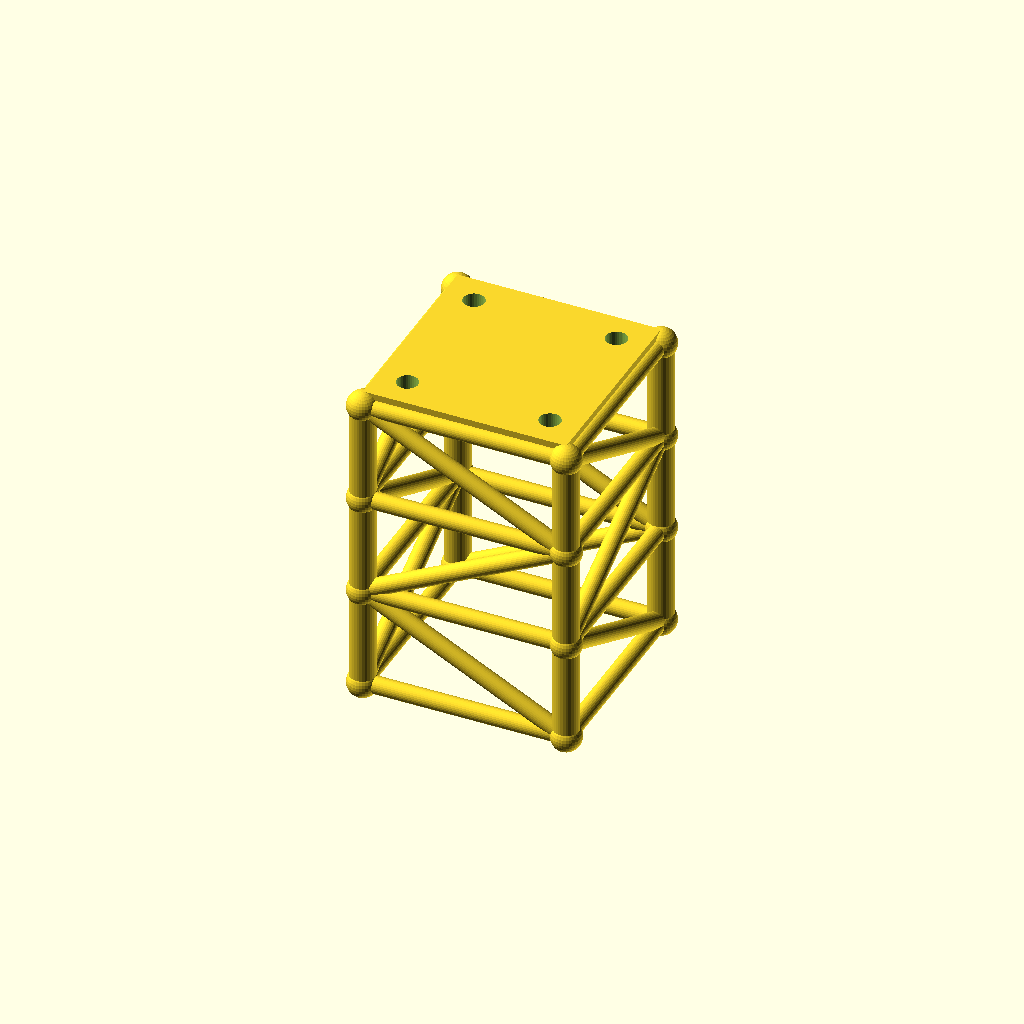
Cell 1: the model at its default parameters.
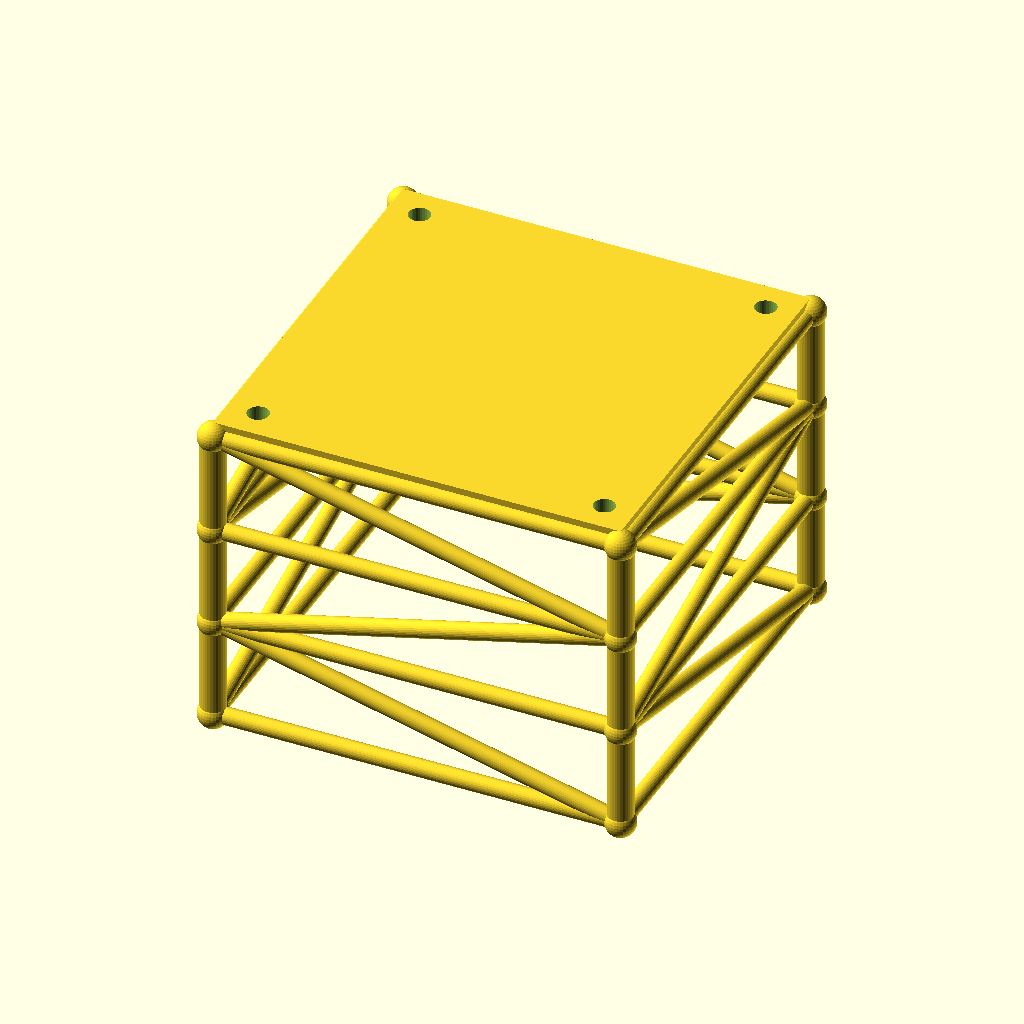
Cell 2 — size set to 160, the other parameters unchanged.
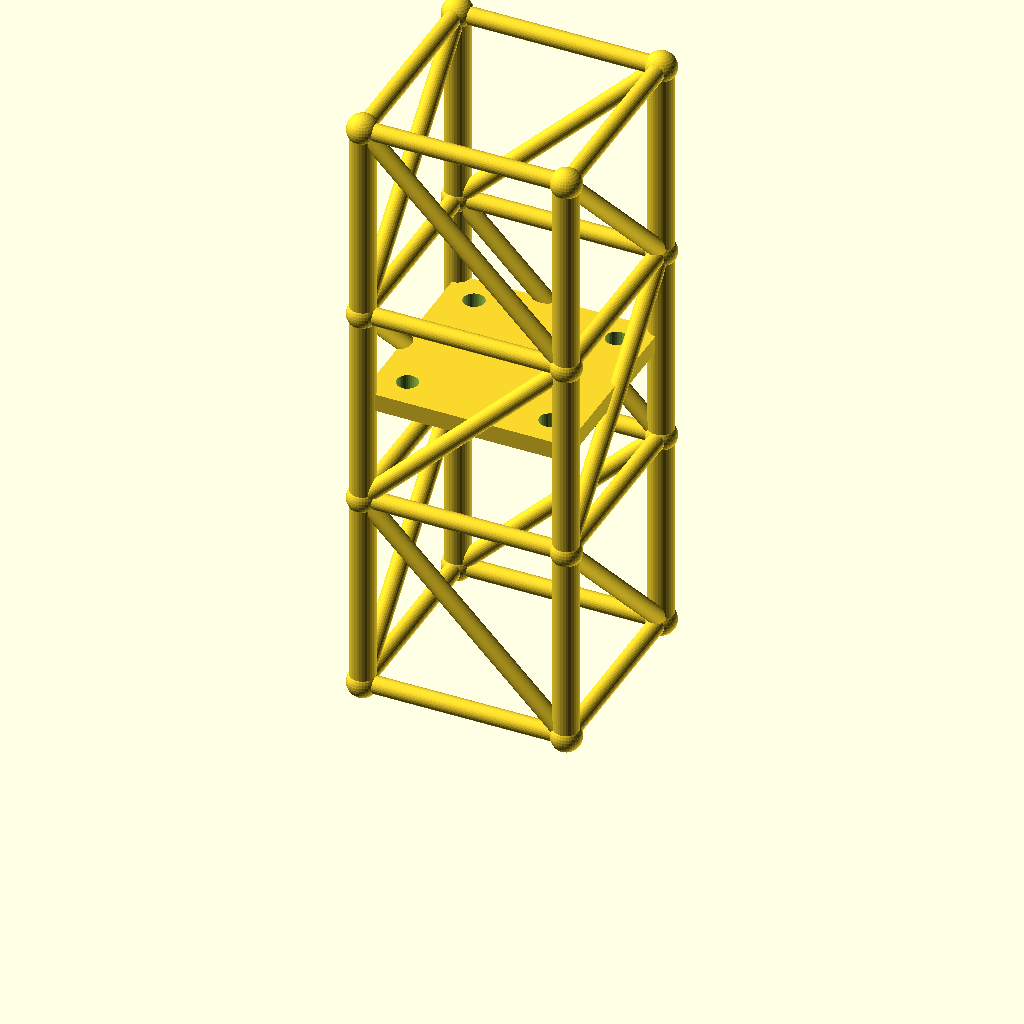
Cell 3: lvl = 80 (everything else at default).
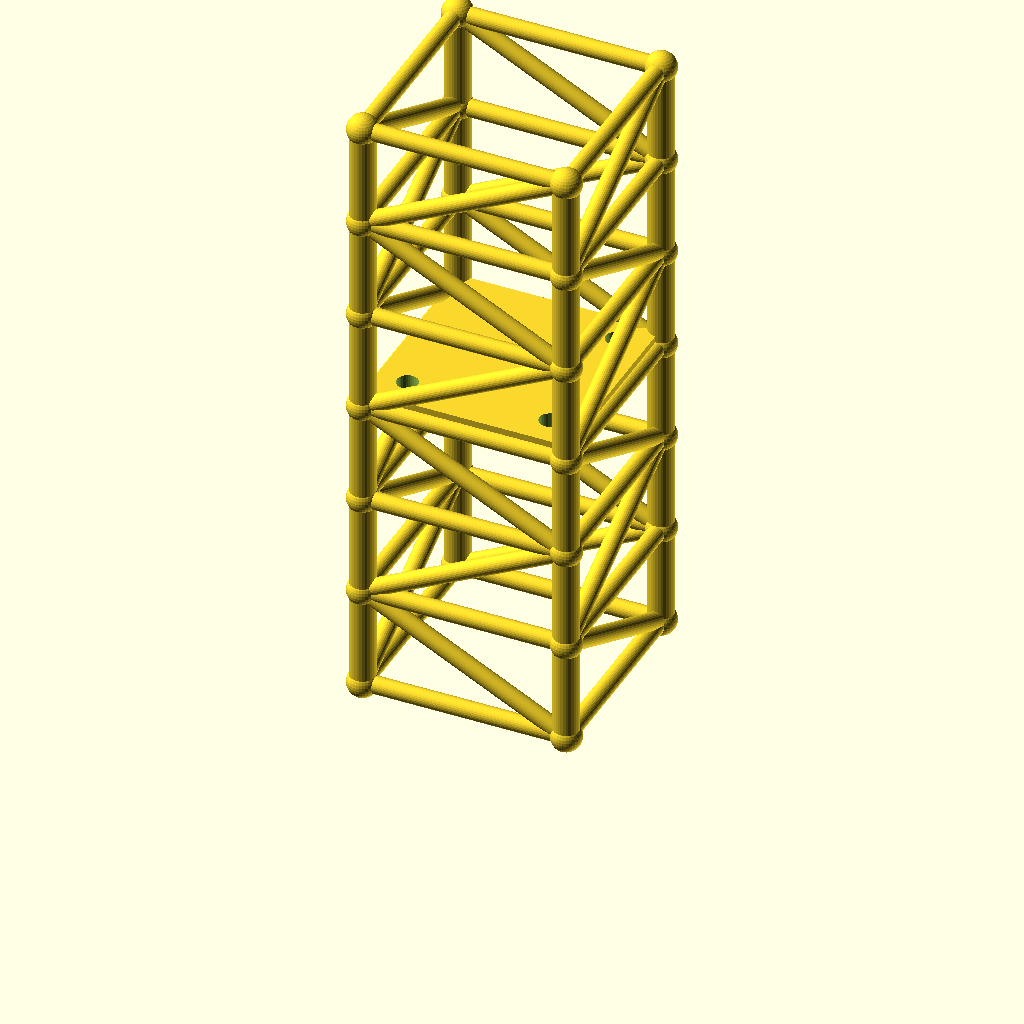
Cell 4: the same model with levels = 6.
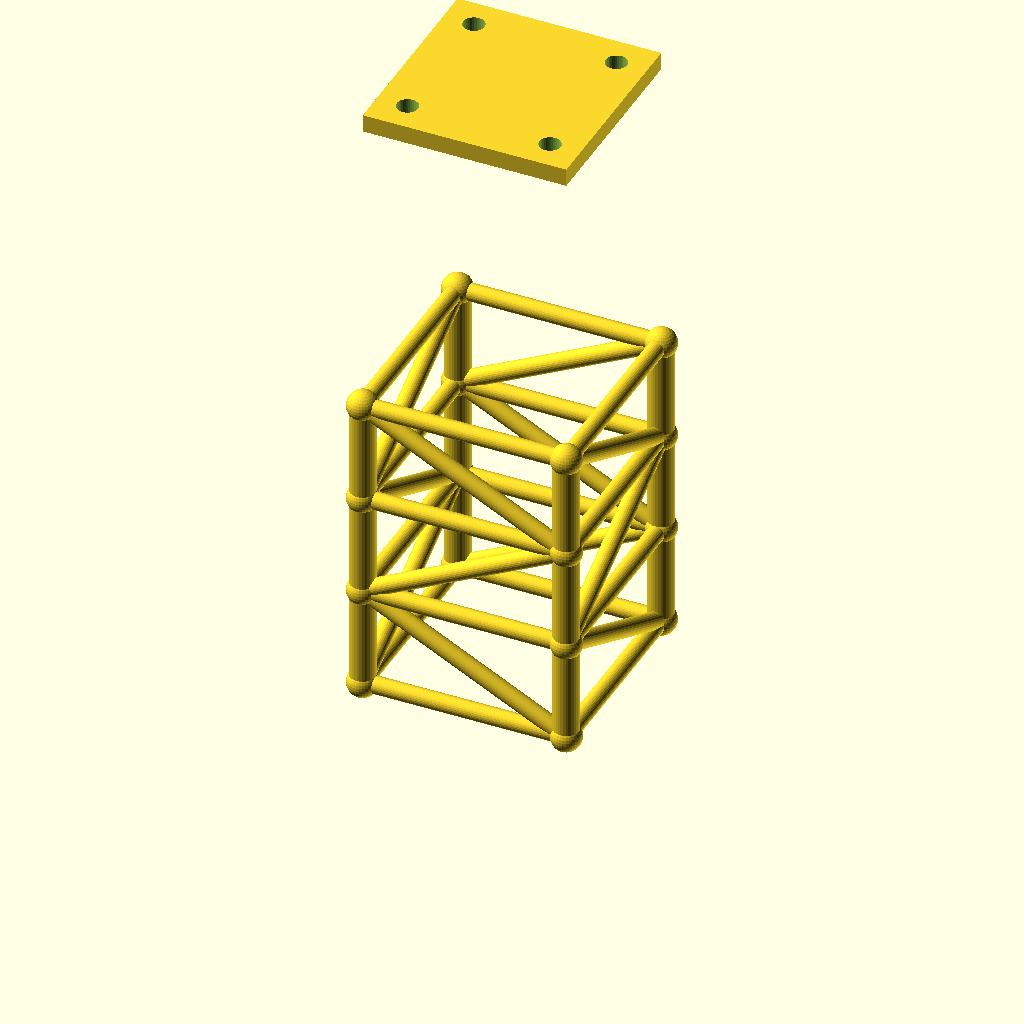
Cell 5 — tower_h set to 240, the other parameters unchanged.
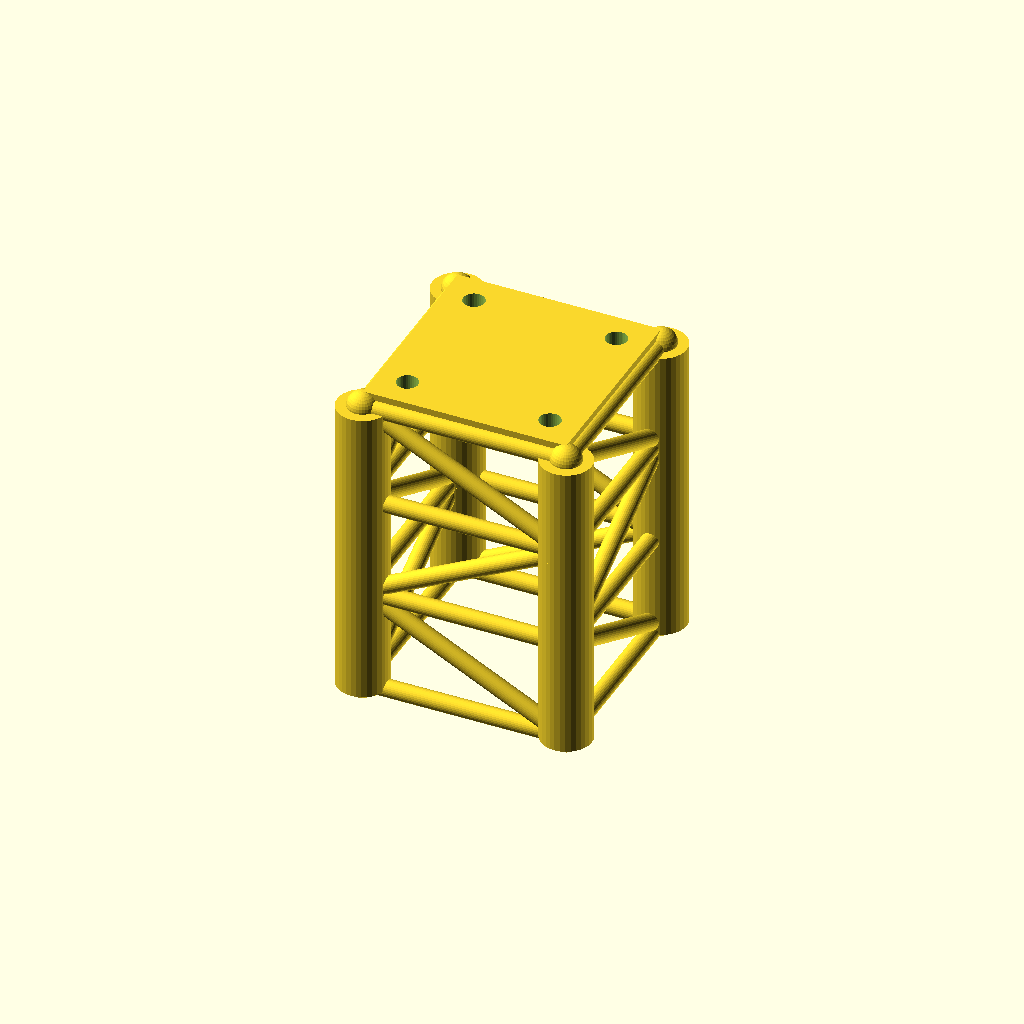
Cell 6: leg_r = 10 (everything else at default).
One fixed orthographic camera (rotation 55°, 0°, 25°; colour scheme Cornfield) for every cell.
OpenSCAD source file optional_data/data/gen2/towers/part_0046.scad:
$fn = 32;

// ----------------------------------------------------------------------
// Four-leg tower: 80 x 80 x 120 mm, 3 bays of 40 mm
// ----------------------------------------------------------------------

// --- parameters (mm) ---
size = 80;                // footprint across the legs
lvl = 40;                 // bay height between the rings
levels = 3;               // number of bays
tower_h = 120;            // overall height
leg_r = 5;                // leg tube radius
brace_r = 3.4;            // brace tube radius
joint_r = 6;              // joint ball radius
plate_t = 6;              // top plate thickness
plate_hole_d = 8.4;       // top plate bolt holes
inset = 12;               // bolt hole inset from the corner

module member(a, b, r) {
  /* rod: cylinder from joint a to joint b */
  d = b - a;
  length = norm(d);
  translate(a) rotate([0, acos(d[2] / length), atan2(d[1], d[0])])
    cylinder(h = length, r = r);
}

module joint(p, r) {
  /* ball at the joint centre */
  translate(p) sphere(r = r);
}

p = [[1, 1], [1, -1], [-1, -1], [-1, 1]];

/* legs */
for (i = [0 : levels - 1]) {
  for (j = [0 : 3]) {
    member([p[j][0] * size / 2, p[j][1] * size / 2, i * lvl],
           [p[j][0] * size / 2, p[j][1] * size / 2, (i + 1) * lvl], leg_r);
  }
}

/* rings at every level */
for (i = [0 : levels]) {
  for (j = [0 : 3]) {
    member([p[j][0] * size / 2, p[j][1] * size / 2, i * lvl],
           [p[(j + 1) % 4][0] * size / 2, p[(j + 1) % 4][1] * size / 2, i * lvl], brace_r);
  }
}

/* braces alternate direction bay by bay */
for (i = [0 : levels - 1]) {
  for (j = [0 : 3]) {
    if (i % 2 == 0) {
      member([p[j][0] * size / 2, p[j][1] * size / 2, i * lvl],
             [p[(j + 1) % 4][0] * size / 2, p[(j + 1) % 4][1] * size / 2, (i + 1) * lvl], brace_r);
    } else {
      member([p[(j + 1) % 4][0] * size / 2, p[(j + 1) % 4][1] * size / 2, i * lvl],
             [p[j][0] * size / 2, p[j][1] * size / 2, (i + 1) * lvl], brace_r);
    }
  }
}

/* joint balls */
for (i = [0 : levels]) {
  for (j = [0 : 3]) {
    joint([p[j][0] * size / 2, p[j][1] * size / 2, i * lvl], joint_r);
  }
}

module top_plate() {
  /* sunk 1 mm into the top ring so the joint overlaps */
  translate([-size / 2, -size / 2, tower_h - 1]) cube([size, size, plate_t + 1]);
}

difference() {
  top_plate();
  for (sx = [-1, 1]) for (sy = [-1, 1])
    translate([sx * (size / 2 - inset), sy * (size / 2 - inset), tower_h - 2])
      cylinder(h = plate_t + 3, d = plate_hole_d);
}
Parameter table extracted from the source (name, type, default, range or options):
size: number, default 80
lvl: number, default 40
levels: number, default 3
tower_h: number, default 120
leg_r: number, default 5
brace_r: number, default 3.4
joint_r: number, default 6
plate_t: number, default 6
plate_hole_d: number, default 8.4
inset: number, default 12
